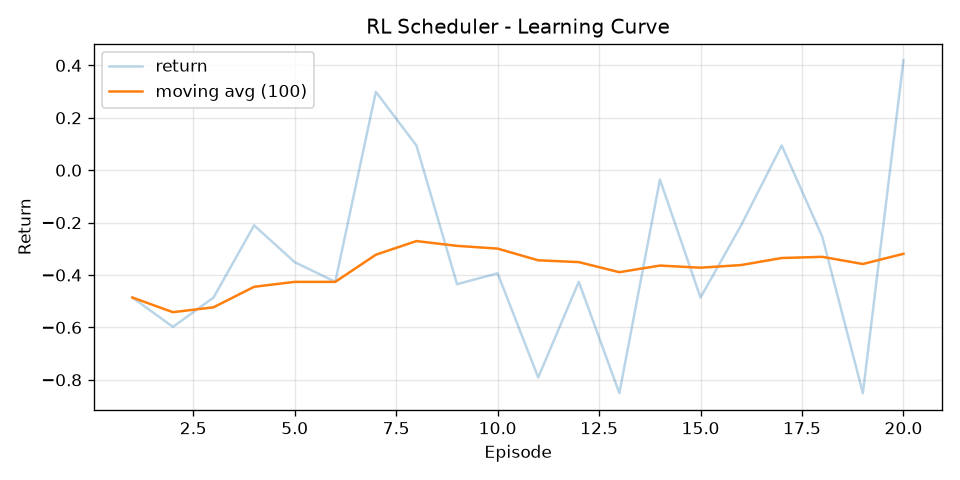

The file beside this chart, header and first rows:
episode, return, return_ma100
1, -0.4858, -0.4858
2, -0.5977, -0.5418
3, -0.4858, -0.5231
4, -0.2103, -0.4449
5, -0.3509, -0.4261
6, -0.4258, -0.4261
7, 0.2991, -0.3225
8, 0.09427, -0.2704
9, -0.4349, -0.2887
10, -0.3934, -0.2991
11, -0.7908, -0.3438
12, -0.4258, -0.3507
13, -0.8508, -0.3891
14, -0.03565, -0.3639
15, -0.4858, -0.372
16, -0.2103, -0.3619
17, 0.09427, -0.3351
18, -0.2537, -0.3306
19, -0.8508, -0.3579
20, 0.4197, -0.3191
